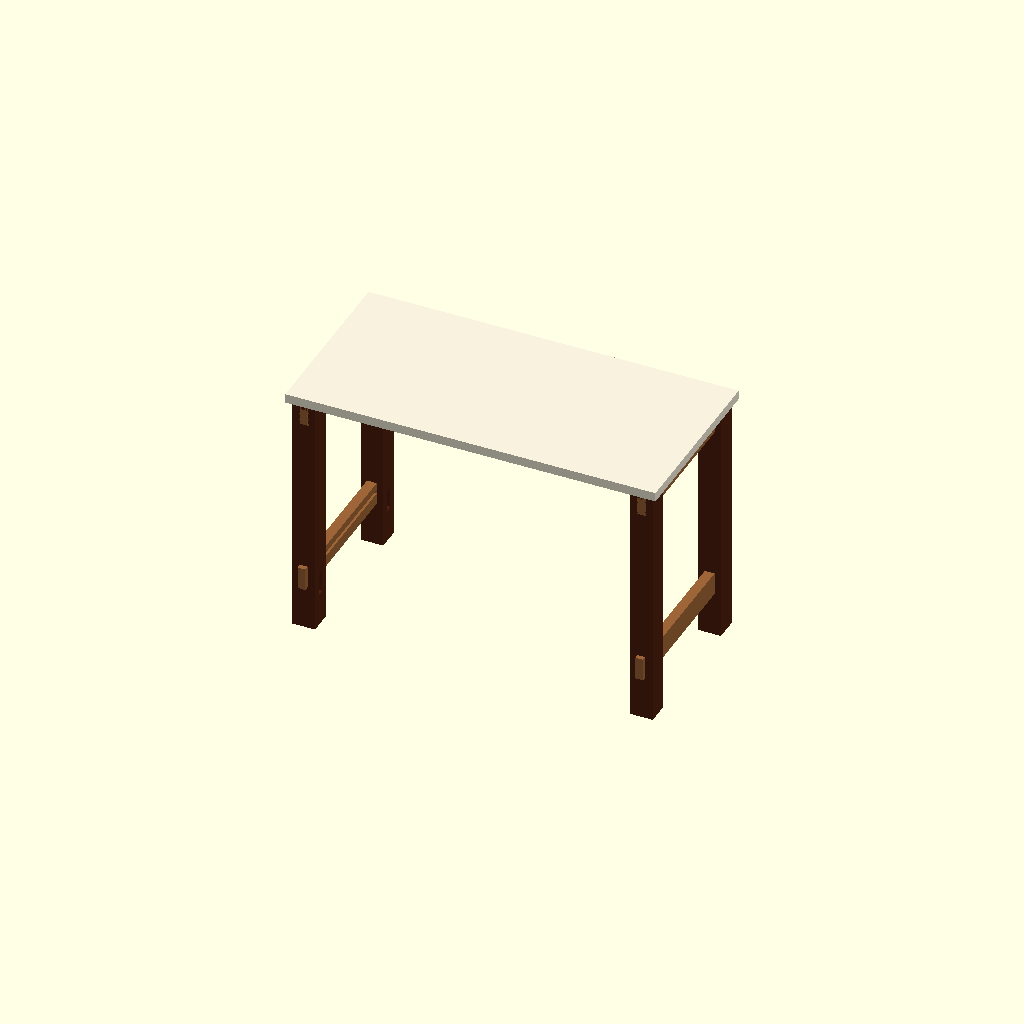
Cell 1: the model at its default parameters.
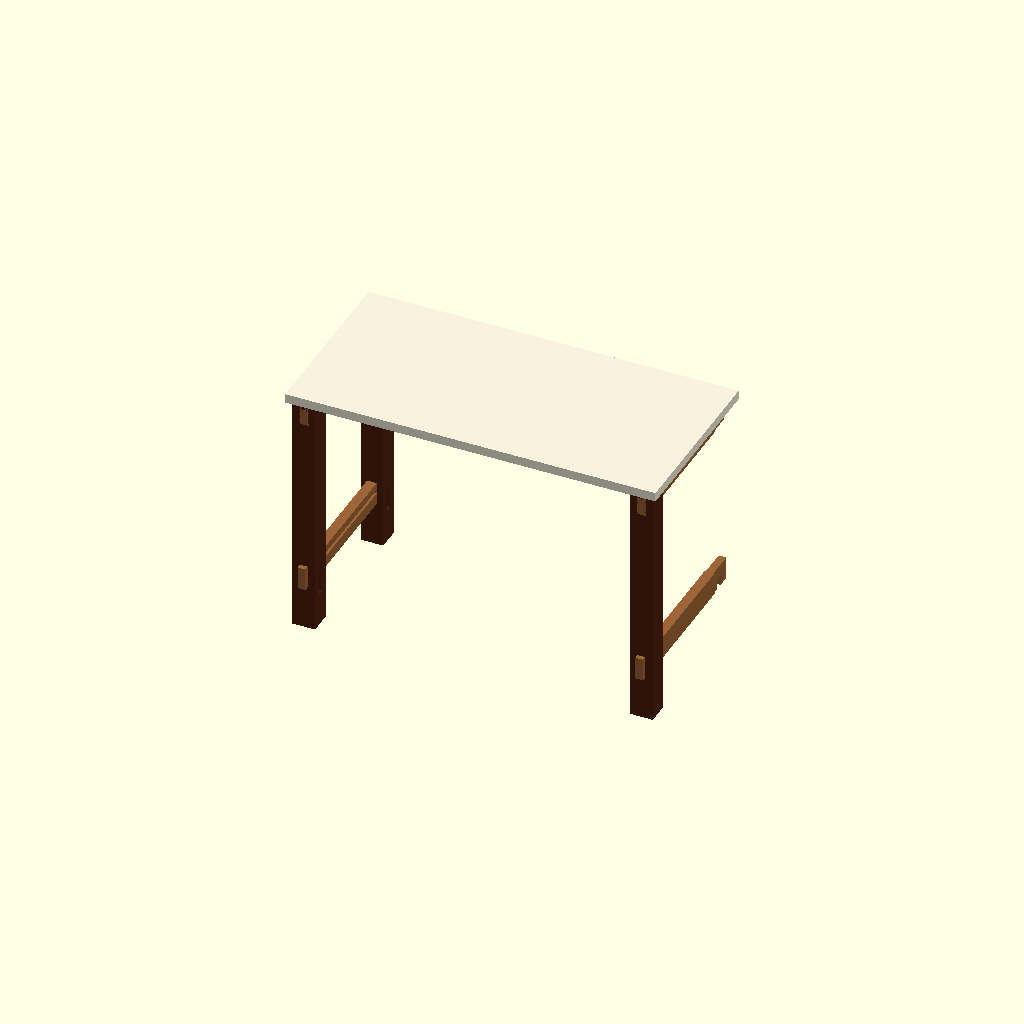
Cell 2: pos_fr = 2 (everything else at default).
One fixed orthographic camera (rotation 55°, 0°, 25°; colour scheme Cornfield) for every cell.
OpenSCAD source file workbench.scad:
// ALL UNITS IN centimetres.

// Position enum
pos_fl = 0;
pos_fr = 1;
pos_br = 2;
pos_bl = 3;
// other positions:
pos_f  = 4;
pos_b  = 5;
pos_r  = 6;
pos_l  = 7;

pos_ft  = 8;
pos_bt  = 9;
pos_rt  = 10;
pos_lt  = 11;
pos_fb  = 12;
pos_bb  = 13;
pos_rb  = 14;
pos_lb  = 15;

// for differences:
delta = 0.1;

// lumber dimensions
ply_thickness = 1.8;
two_by = 3.8;
four_by = 8.9;
six_by = 14;

// table top dimensions
tt_width = 145; // x
tt_height = 100; // z
tt_depth = 70; // y
// two-layers of ply.
tt_thickness = ply_thickness*2; // in z

// placement variables
stretcher_lift = 13; // from floor to bottom of x-oriented stretchers.
overhang = two_by/2;
bottom_trestle_lift = stretcher_lift + four_by/2;
trestle_groove_depth = 1;
shelf_thickness = ply_thickness;
shelf_height = stretcher_lift + four_by;
top_trestle_tennon_drop = 2.5;


module leg(position) {
    // This is half an apron thickness.
    thickness=four_by;
    height = tt_height - tt_thickness;

    small_offset = overhang;
    x_offset = (position == pos_fl || position == pos_bl) ? small_offset : tt_width - small_offset - thickness;
    y_offset = (position == pos_fr || position == pos_fl) ? small_offset : tt_depth - small_offset - thickness;

    stretcher_mortice_x_offset = (position == pos_fl || position == pos_bl) ? four_by/3 : -delta ;

    echo ("CUT LIST: Leg. 4x4 stock (assumed 89mm^2)", length=height);
    translate([x_offset, y_offset, 0]) {
        color("#4E220F")
        difference() {
            cube([thickness, thickness, height], center = false);
            union() {// cuts to make for mortices.
                // lower trestles:
                translate([four_by/3,-delta,bottom_trestle_lift]) {
                    cube([four_by/3, four_by+(2*delta), four_by], center=false);
                };
                // stretchers:
                translate([stretcher_mortice_x_offset,four_by/3,stretcher_lift]) {
                    cube([2*four_by/3+delta,four_by/3,four_by], center=false);
                };
                // upper trestles:
                translate([four_by/3,-delta,height-four_by]) {
                    cube([four_by/3, four_by+(2*delta), four_by - top_trestle_tennon_drop], center=false);
                };
            }
        }
    }
    
}

module top() {
    echo("CUT LIST: Top. Two layers of 18mm ply,", width=tt_width, length=tt_depth);
    %translate([0, 0, tt_height-tt_thickness]) {
        color("#F7F1DE")
        cube([tt_width, tt_depth, tt_thickness], center = false);
    }
}

module bottom_trestle(position, x_offset) {
    // Bottom tresles have a through-mortice cut into the face of the tenon, which is the same size as the mortice (2.966), starting at the midpoint and going down.
    // Bottom tresles also have a dado/groove from midpoint to 1.8 above, depth matches the tenon cheek.
    // the tenon also sticks out 2_by/2.
    y_offset = 0; // the end of the tenon is flush with the benchtop
    y_length = tt_depth;

    lumber_height = four_by;
    lumber_thickness = two_by;
    tenon_cheek_depth = (two_by-(four_by/3))/2;

    interior_y_length = y_length - 2*(overhang+four_by);

    // groove position:
    groove_x_offset = position == pos_lb ? lumber_thickness - trestle_groove_depth + delta : -delta ;

    echo("CUT LIST: bottom trestle, 2x4 stock (assumed 89/38mm)", length = y_length)
    translate([x_offset, y_offset, bottom_trestle_lift]) {
        color("#9D6638")
        difference() {
            union() {
                cube([two_by, y_length, four_by], center = false);

            }
            union() { // cuts out of board
                // four tenon cheeks
                translate([(two_by+(four_by/3))/2,-delta,-delta]) {
                    cube([tenon_cheek_depth+delta,overhang+four_by+delta,four_by+(2*delta)], center=false);
                };
                translate([-delta,-delta,-delta]) {
                    cube([tenon_cheek_depth+delta,overhang+four_by+delta,four_by+(2*delta)], center=false);
                };
                translate([(two_by+(four_by/3))/2,y_length-(overhang+four_by),-delta]) {
                    cube([tenon_cheek_depth+delta,overhang+four_by+delta,four_by+(2*delta)], center=false);
                };
                translate([-delta,y_length-(overhang+four_by),-delta]) {
                    cube([tenon_cheek_depth+delta,overhang+four_by+delta,four_by+(2*delta)], center=false);
                };
                // half-mortice for stretchers:
                translate([0, overhang + (four_by/3), -delta]) {
                    cube([two_by, (four_by/3), (four_by/2)+delta], center=false);
                };
                translate([0, y_length-(overhang + (2*four_by/3)), -delta]) {
                    cube([two_by, (four_by/3), (four_by/2)+delta], center=false);
                };
                // groove for shelf:
                translate([groove_x_offset, overhang+four_by, (lumber_height)/2]) {
                    cube([trestle_groove_depth+delta,interior_y_length,shelf_thickness], center=false);
                };
            }
        }
    }
}

module top_trestle(x_offset) {
    // Bottom tresles have a through-mortice cut into the face of the tenon, which is the same size as the mortice (2.966), starting at the midpoint and going down.
    // Bottom tresles also have a dado/groove from midpoint to 1.8 above, depth matches the tenon cheek.
    // the tenon also sticks out 2_by/2.
    y_offset = overhang; // this tennon is flat with the leg to make room for the apron.
    y_length = tt_depth - 2*overhang;

    lumber_height = four_by;
    lumber_thickness = two_by;
    tenon_cheek_depth = (two_by-(four_by/3))/2;

    echo("CUT LIST: bottom trestle, 2x4 stock (assumed 89/38mm)", length = y_length)
    translate([x_offset, y_offset, tt_height - tt_thickness - lumber_height]) {
        color("#9D6638")
        difference() {
            union() {
                cube([two_by, y_length, four_by], center = false);

            }
            union() { // cuts out of board
                // four tenon cheeks
                translate([(two_by+(four_by/3))/2,-delta,-delta]) {
                    cube([tenon_cheek_depth+delta,four_by+delta,four_by+(2*delta)], center=false);
                };
                translate([-delta,-delta,-delta]) {
                    cube([tenon_cheek_depth+delta,four_by+delta,four_by+(2*delta)], center=false);
                };
                translate([(two_by+(four_by/3))/2,y_length-four_by,-delta]) {
                    cube([tenon_cheek_depth+delta,four_by+delta,four_by+(2*delta)], center=false);
                };
                translate([-delta,y_length-four_by,-delta]) {
                    cube([tenon_cheek_depth+delta,four_by+delta,four_by+(2*delta)], center=false);
                };
                // two tenon offsets (~an inch below the top):
                translate([0,-delta,lumber_height-top_trestle_tennon_drop]) {
                    cube([lumber_thickness,four_by+delta,top_trestle_tennon_drop+delta], center=false);
                };
                translate([0,y_length-four_by+delta,lumber_height-top_trestle_tennon_drop]) {
                    cube([lumber_thickness,four_by+delta,top_trestle_tennon_drop+delta], center=false);
                };
            }
        }
    }
}

module trestle(position) {
    // all trestles are y axis oriented.
    // A trestle is a 2x4 between two legs, that has a 2.966 thickness tenon sticking out the end (this is 1/3 of 4x.)
    // Top and Bottom tresles have slightly different cuts into this tenon.
    
    // overhang + half-thickness of leg - half-thickness of trestle. Since overhang = half-thickness of trestle...
    offset_from_x_boundary = four_by/2;

    if (position == pos_rt) {
        top_trestle(tt_width - offset_from_x_boundary - two_by);
    } else if (position == pos_lt) {
        top_trestle(offset_from_x_boundary);
    } else if (position == pos_rb) {
        bottom_trestle(position, tt_width - offset_from_x_boundary - two_by);
    } else if (position == pos_lb) {
        bottom_trestle(position, offset_from_x_boundary);
    }
}

module stretcher(position) {
}


echo("ALL CUT LIST measurements are in cm.")
leg(position = pos_fl);
leg(position = pos_fr);
leg(position = pos_bl);
leg(position = pos_br);

top();

trestle(pos_rt);
trestle(pos_lt);
trestle(pos_rb);
trestle(pos_lb);

stretcher(pos_f);
stretcher(pos_r);
Customizer parameters (derived from the source; name, type, default, range or options):
pos_fl: number, default 0
pos_fr: number, default 1
pos_br: number, default 2
pos_bl: number, default 3
pos_f: number, default 4
pos_b: number, default 5
pos_r: number, default 6
pos_l: number, default 7
pos_ft: number, default 8
pos_bt: number, default 9
pos_rt: number, default 10
pos_lt: number, default 11
pos_fb: number, default 12
pos_bb: number, default 13
pos_rb: number, default 14
pos_lb: number, default 15
delta: number, default 0.1
ply_thickness: number, default 1.8
two_by: number, default 3.8
four_by: number, default 8.9
six_by: number, default 14
tt_width: number, default 145
tt_height: number, default 100
tt_depth: number, default 70
stretcher_lift: number, default 13
trestle_groove_depth: number, default 1
top_trestle_tennon_drop: number, default 2.5
